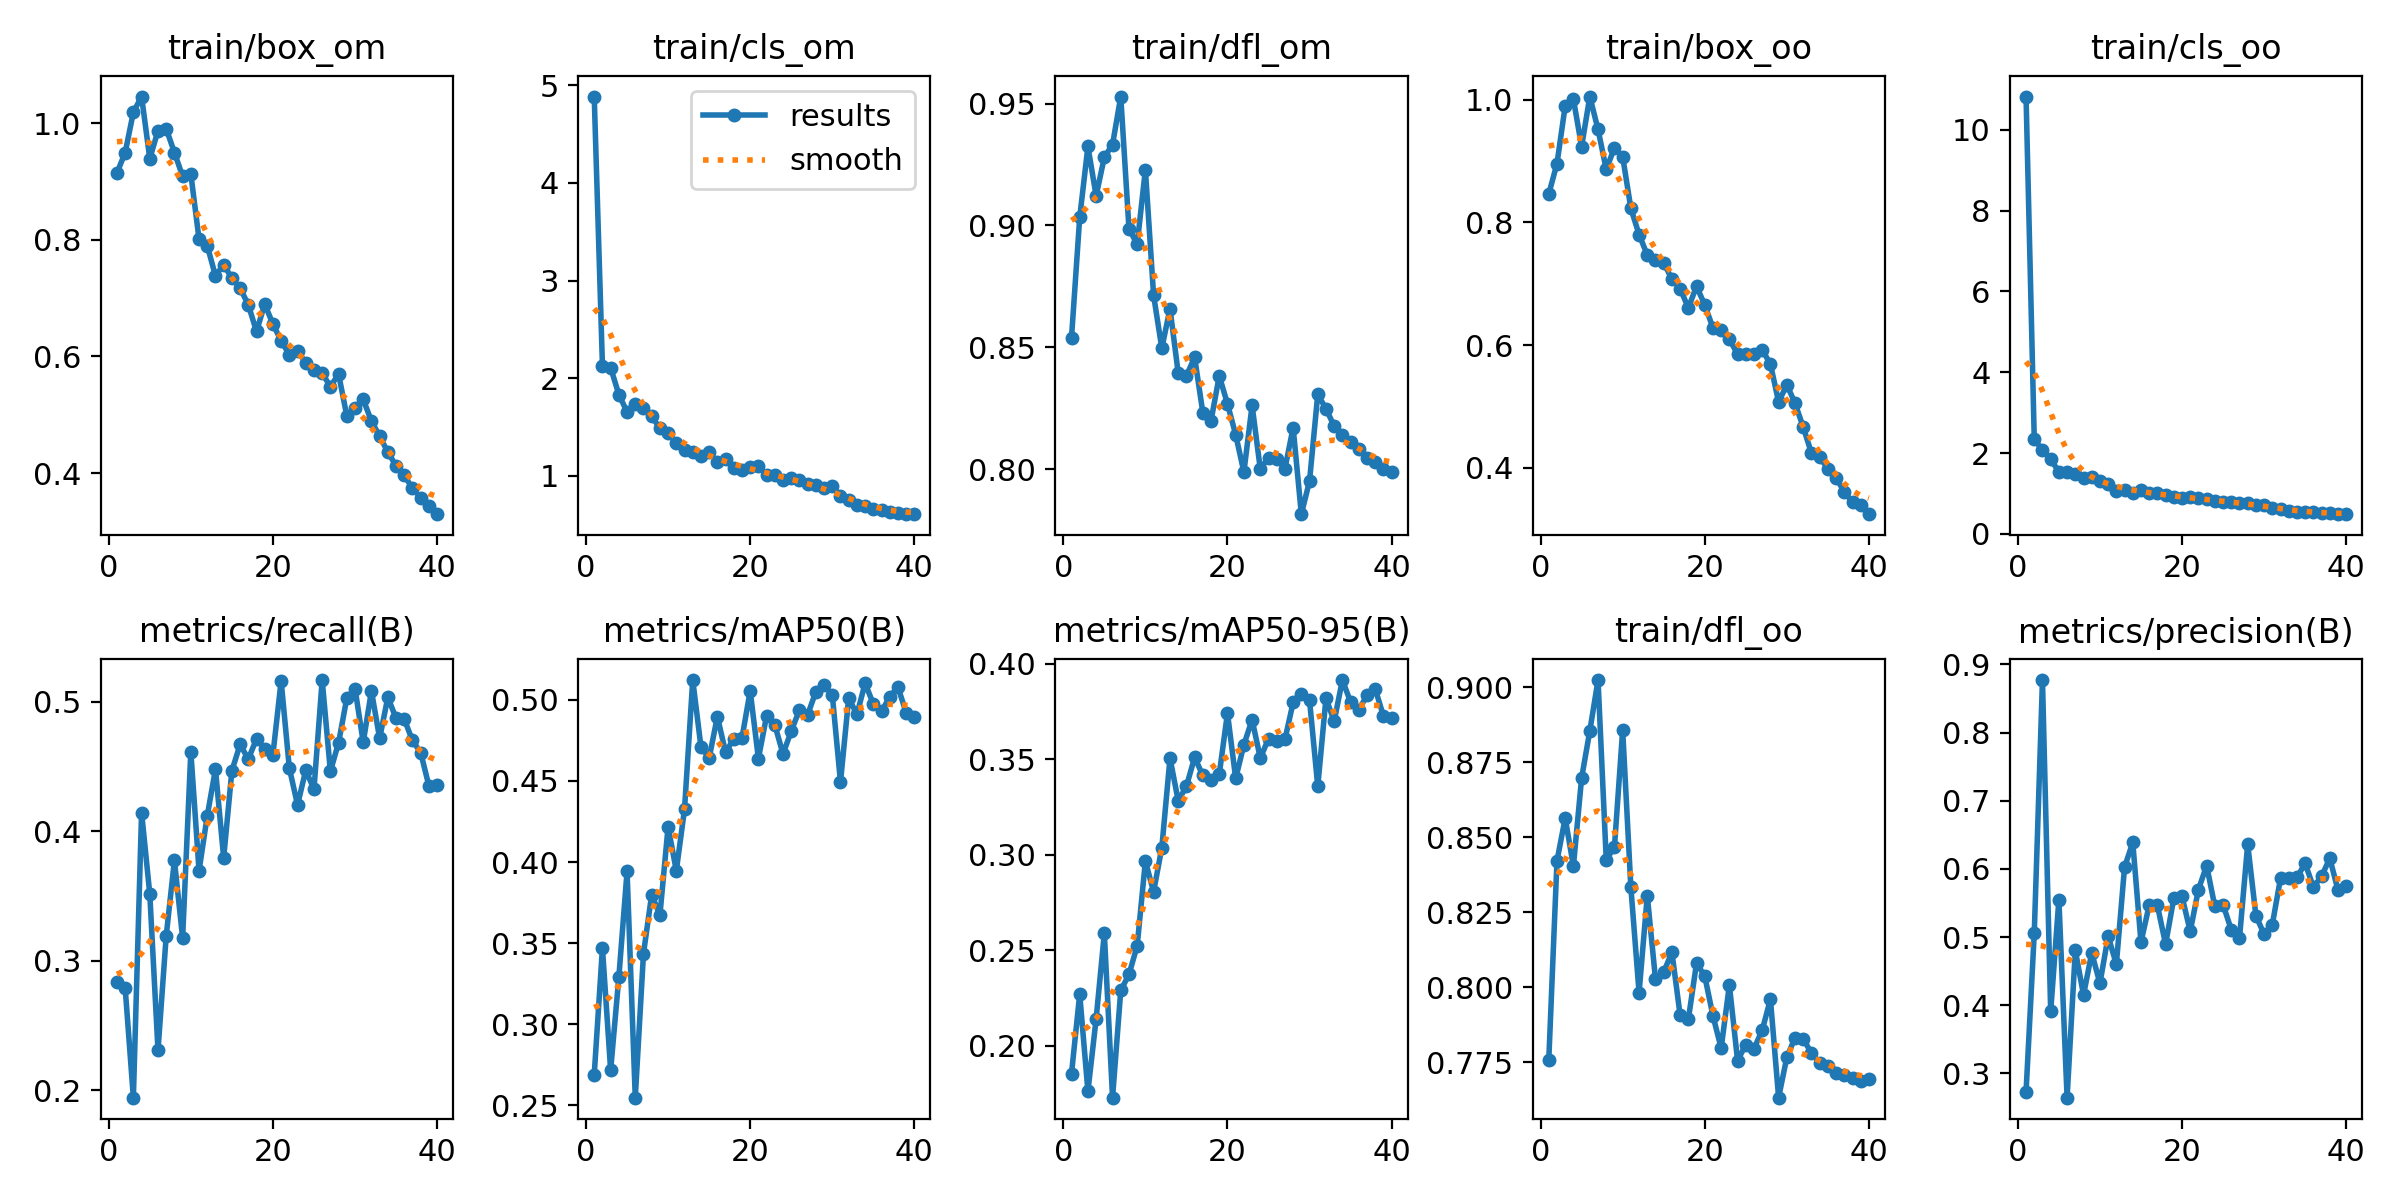

Data behind this chart, as committed beside it:
epoch, train/box_om, train/cls_om, train/dfl_om, train/box_oo, train/cls_oo, train/dfl_oo, metrics/precision(B), metrics/recall(B), metrics/mAP50(B), metrics/mAP50-95(B), val/box_om, val/cls_om, val/dfl_om, val/box_oo, val/cls_oo, val/dfl_oo, lr/pg0, lr/pg1, lr/pg2
1, 0.9143, 4.885, 0.8539, 0.8462, 10.82, 0.7757, 0.273, 0.2837, 0.269, 0.1854, 1.221, 2.955, 0.975, 1.238, 4.601, 0.9331, 0.0004158, 0.0004158, 0.0004158
2, 0.9493, 2.131, 0.9033, 0.8956, 2.337, 0.8421, 0.5056, 0.279, 0.3469, 0.2271, 1.412, 2.431, 1.14, 1.331, 2.876, 1.077, 0.0008119, 0.0008119, 0.0008119
3, 1.018, 2.108, 0.9324, 0.9897, 2.076, 0.8564, 0.877, 0.1943, 0.2717, 0.1762, 1.475, 2.267, 1.12, 1.528, 2.905, 1.093, 0.001187, 0.001187, 0.001187
4, 1.045, 1.834, 0.9122, 1.001, 1.843, 0.8404, 0.3909, 0.4145, 0.3291, 0.2141, 1.369, 1.851, 1.106, 1.394, 2.107, 1.059, 0.001157, 0.001157, 0.001157
5, 0.9389, 1.656, 0.928, 0.9234, 1.537, 0.8698, 0.5549, 0.3515, 0.3942, 0.2589, 1.349, 2.191, 1.106, 1.448, 2.132, 1.103, 0.001157, 0.001157, 0.001157
6, 0.9869, 1.735, 0.9332, 1.005, 1.519, 0.8855, 0.2644, 0.2308, 0.2548, 0.1729, 1.497, 2.32, 1.185, 1.568, 2.425, 1.164, 0.001126, 0.001126, 0.001126
7, 0.9903, 1.698, 0.9529, 0.9513, 1.478, 0.9024, 0.4804, 0.3192, 0.3435, 0.229, 1.403, 2.062, 1.147, 1.496, 2.208, 1.134, 0.001095, 0.001095, 0.001095
8, 0.9495, 1.611, 0.8987, 0.8863, 1.383, 0.8425, 0.415, 0.3774, 0.3799, 0.2374, 1.454, 2.035, 1.135, 1.639, 2.223, 1.112, 0.001064, 0.001064, 0.001064
9, 0.9086, 1.488, 0.8923, 0.9214, 1.397, 0.8468, 0.4767, 0.3177, 0.3672, 0.2523, 1.295, 2.042, 1.081, 1.415, 2.365, 1.075, 0.001033, 0.001033, 0.001033
10, 0.9125, 1.438, 0.9229, 0.9071, 1.318, 0.8858, 0.4322, 0.4614, 0.4218, 0.2967, 1.232, 1.935, 1.049, 1.358, 1.971, 1.077, 0.001002, 0.001002, 0.001002
11, 0.8008, 1.339, 0.8714, 0.8227, 1.225, 0.8333, 0.5011, 0.3694, 0.3946, 0.2806, 1.312, 2.036, 1.086, 1.369, 2.03, 1.067, 0.0009716, 0.0009716, 0.0009716
12, 0.7897, 1.269, 0.8496, 0.78, 1.048, 0.7982, 0.4601, 0.4119, 0.4325, 0.3036, 1.292, 1.948, 1.072, 1.339, 1.993, 1.074, 0.0009406, 0.0009406, 0.0009406
13, 0.738, 1.25, 0.8658, 0.7467, 1.085, 0.8305, 0.6025, 0.4479, 0.5122, 0.3506, 1.262, 1.809, 1.064, 1.357, 1.913, 1.069, 0.0009097, 0.0009097, 0.0009097
14, 0.7573, 1.201, 0.8394, 0.7393, 1.021, 0.8027, 0.6387, 0.3794, 0.471, 0.3283, 1.282, 1.92, 1.081, 1.306, 1.958, 1.068, 0.0008787, 0.0008787, 0.0008787
15, 0.734, 1.246, 0.8383, 0.734, 1.085, 0.805, 0.4924, 0.4467, 0.4641, 0.3359, 1.208, 1.88, 1.067, 1.266, 1.917, 1.044, 0.0008478, 0.0008478, 0.0008478
16, 0.7169, 1.141, 0.8459, 0.7073, 1, 0.8117, 0.5467, 0.467, 0.4897, 0.351, 1.221, 1.76, 1.075, 1.331, 1.788, 1.062, 0.0008169, 0.0008169, 0.0008169
17, 0.6884, 1.171, 0.8231, 0.6921, 1.005, 0.7907, 0.5463, 0.4558, 0.4677, 0.3415, 1.18, 1.928, 1.06, 1.26, 2.217, 1.046, 0.0007859, 0.0007859, 0.0007859
18, 0.6426, 1.087, 0.8199, 0.6604, 0.9641, 0.7892, 0.4894, 0.4712, 0.4759, 0.3391, 1.242, 1.949, 1.074, 1.311, 1.897, 1.086, 0.000755, 0.000755, 0.000755
19, 0.6896, 1.063, 0.8383, 0.6957, 0.9109, 0.808, 0.557, 0.4638, 0.4765, 0.3422, 1.185, 1.969, 1.038, 1.284, 1.968, 1.052, 0.0007241, 0.0007241, 0.0007241
20, 0.6554, 1.089, 0.8267, 0.6654, 0.8907, 0.8037, 0.5595, 0.4592, 0.5055, 0.3742, 1.176, 1.754, 1.046, 1.22, 1.712, 1.045, 0.0006931, 0.0006931, 0.0006931
21, 0.6267, 1.1, 0.8141, 0.628, 0.9016, 0.7904, 0.5084, 0.5161, 0.4638, 0.34, 1.172, 1.93, 1.055, 1.249, 1.911, 1.067, 0.0006622, 0.0006622, 0.0006622
22, 0.6029, 1.01, 0.7987, 0.6249, 0.8778, 0.7797, 0.5697, 0.4487, 0.4901, 0.3576, 1.136, 1.855, 1.035, 1.205, 1.806, 1.044, 0.0006312, 0.0006312, 0.0006312
23, 0.6093, 1.005, 0.8261, 0.6092, 0.8635, 0.8007, 0.6048, 0.4204, 0.4845, 0.3707, 1.171, 1.793, 1.052, 1.187, 1.865, 1.026, 0.0006003, 0.0006003, 0.0006003
24, 0.5891, 0.959, 0.8, 0.5852, 0.8087, 0.7755, 0.5448, 0.4471, 0.4666, 0.3506, 1.147, 1.866, 1.04, 1.187, 1.843, 1.028, 0.0005694, 0.0005694, 0.0005694
25, 0.5763, 0.9807, 0.8047, 0.5854, 0.7985, 0.7809, 0.5474, 0.4324, 0.4807, 0.3608, 1.152, 1.876, 1.043, 1.19, 1.879, 1.04, 0.0005384, 0.0005384, 0.0005384
26, 0.5711, 0.9599, 0.8043, 0.5847, 0.7888, 0.7795, 0.5107, 0.5167, 0.4938, 0.3596, 1.168, 1.67, 1.052, 1.215, 1.879, 1.044, 0.0005075, 0.0005075, 0.0005075
27, 0.5481, 0.9175, 0.8002, 0.5921, 0.7526, 0.7856, 0.4983, 0.4463, 0.4908, 0.3604, 1.124, 1.844, 1.035, 1.221, 1.95, 1.037, 0.0004766, 0.0004766, 0.0004766
28, 0.5696, 0.9113, 0.817, 0.569, 0.7727, 0.796, 0.6361, 0.4684, 0.505, 0.3797, 1.145, 1.626, 1.042, 1.161, 1.837, 1.036, 0.0004456, 0.0004456, 0.0004456
29, 0.4979, 0.882, 0.7815, 0.507, 0.716, 0.7632, 0.5314, 0.5028, 0.5089, 0.384, 1.138, 1.824, 1.033, 1.136, 1.988, 1.022, 0.0004147, 0.0004147, 0.0004147
30, 0.5112, 0.8927, 0.7952, 0.5354, 0.7174, 0.7767, 0.5041, 0.5102, 0.5031, 0.3808, 1.116, 1.847, 1.028, 1.155, 1.819, 1.032, 0.0003837, 0.0003837, 0.0003837
31, 0.5261, 0.8, 0.8307, 0.505, 0.6468, 0.7832, 0.5183, 0.4687, 0.4493, 0.3358, 1.158, 1.857, 1.048, 1.253, 2.09, 1.042, 0.0003528, 0.0003528, 0.0003528
32, 0.489, 0.7507, 0.8247, 0.4662, 0.604, 0.7827, 0.5863, 0.5083, 0.5012, 0.3819, 1.194, 1.795, 1.065, 1.264, 1.937, 1.056, 0.0003219, 0.0003219, 0.0003219
33, 0.4631, 0.7044, 0.8177, 0.4237, 0.5651, 0.7781, 0.5861, 0.4718, 0.491, 0.3699, 1.162, 1.903, 1.059, 1.255, 2.081, 1.05, 0.0002909, 0.0002909, 0.0002909
34, 0.4357, 0.6941, 0.8138, 0.4176, 0.5512, 0.7748, 0.5875, 0.5035, 0.5102, 0.3915, 1.143, 1.77, 1.048, 1.207, 1.928, 1.04, 0.00026, 0.00026, 0.00026
35, 0.4125, 0.661, 0.8112, 0.3981, 0.5383, 0.7737, 0.608, 0.4872, 0.4974, 0.38, 1.127, 1.893, 1.046, 1.177, 2.034, 1.03, 0.0002291, 0.0002291, 0.0002291
36, 0.3958, 0.6503, 0.808, 0.3833, 0.5305, 0.7715, 0.5734, 0.4864, 0.4929, 0.3758, 1.111, 1.823, 1.04, 1.171, 1.974, 1.026, 0.0001981, 0.0001981, 0.0001981
37, 0.374, 0.6287, 0.8045, 0.361, 0.5064, 0.7708, 0.5889, 0.4701, 0.5018, 0.3836, 1.119, 1.881, 1.05, 1.172, 2.03, 1.024, 0.0001672, 0.0001672, 0.0001672
38, 0.3575, 0.6248, 0.8028, 0.3436, 0.504, 0.7698, 0.6156, 0.4607, 0.5078, 0.3868, 1.125, 1.938, 1.048, 1.164, 2.143, 1.028, 0.0001363, 0.0001363, 0.0001363
39, 0.3428, 0.6122, 0.8, 0.3398, 0.4955, 0.7686, 0.5687, 0.4351, 0.4921, 0.3727, 1.118, 1.921, 1.05, 1.158, 2.154, 1.028, 0.0001053, 0.0001053, 0.0001053
40, 0.3294, 0.609, 0.7987, 0.3244, 0.486, 0.7694, 0.5752, 0.436, 0.4895, 0.3715, 1.124, 1.974, 1.052, 1.173, 2.228, 1.024, 7.4375e-05, 7.4375e-05, 7.4375e-05
